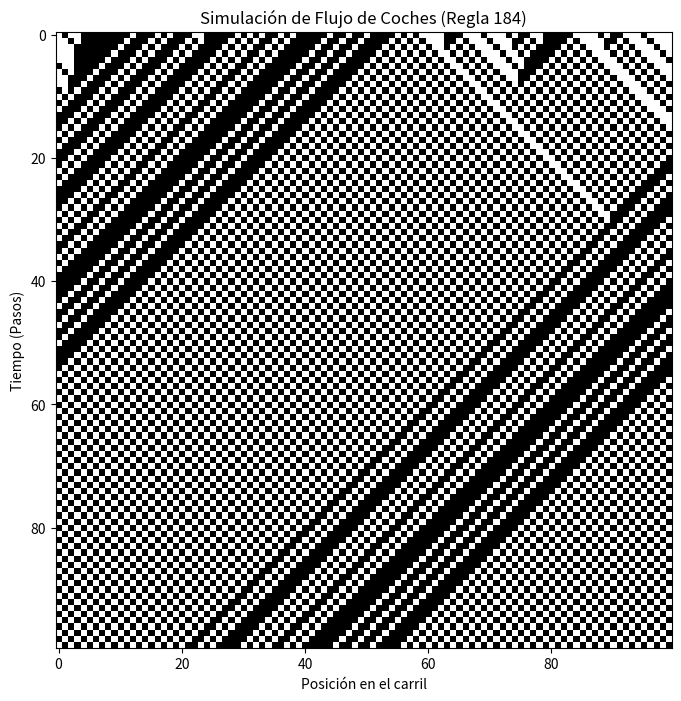

Source code (Python):
import numpy as np
import matplotlib.pyplot as plt

def simular_trafico(n_celdas=100, pasos=100, densidad=0.4):
    # Inicialización del carril con la densidad de coches especificada
    # 1 representa un "coche", 0 representa un espacio "vacío"
    carril = (np.random.rand(n_celdas) < densidad).astype(int)
    
    # Matriz para registrar la evolución temporal
    historial = np.zeros((pasos, n_celdas))
    historial[0] = carril

    for t in range(1, pasos):
        nuevo_carril = np.zeros(n_celdas, dtype=int)
        for i in range(n_celdas):
            # Identificamos el estado de la celda actual y sus vecinas
            # Se usan condiciones periódicas (anillo) para conservar la densidad
            actual = carril[i]
            atras = carril[(i - 1) % n_celdas]
            adelante = carril[(i + 1) % n_celdas]
            
            # Aplicación de la Regla 184:
            # Un coche se mueve si la celda de adelante está vacía (image_1e7836.png)
            if actual == 1:
                if adelante == 0:
                    nuevo_carril[i] = 0  # El coche avanza, deja la celda vacía
                else:
                    nuevo_carril[i] = 1  # Bloqueado por el coche de adelante
            else: # Si la celda actual está vacía (0)
                if atras == 1:
                    nuevo_carril[i] = 1  # El coche de atrás entra en esta celda
                else:
                    nuevo_carril[i] = 0  # Sigue vacía
        
        carril = nuevo_carril
        historial[t] = carril
        
    return historial

# Ejecución y Visualización
resultados = simular_trafico(densidad=0.6) # Densidad alta para ver atascos

plt.figure(figsize=(12, 8))
plt.imshow(resultados, cmap='binary', interpolation='nearest')
plt.title("Simulación de Flujo de Coches (Regla 184)")
plt.xlabel("Posición en el carril")
plt.ylabel("Tiempo (Pasos)")
plt.show()
